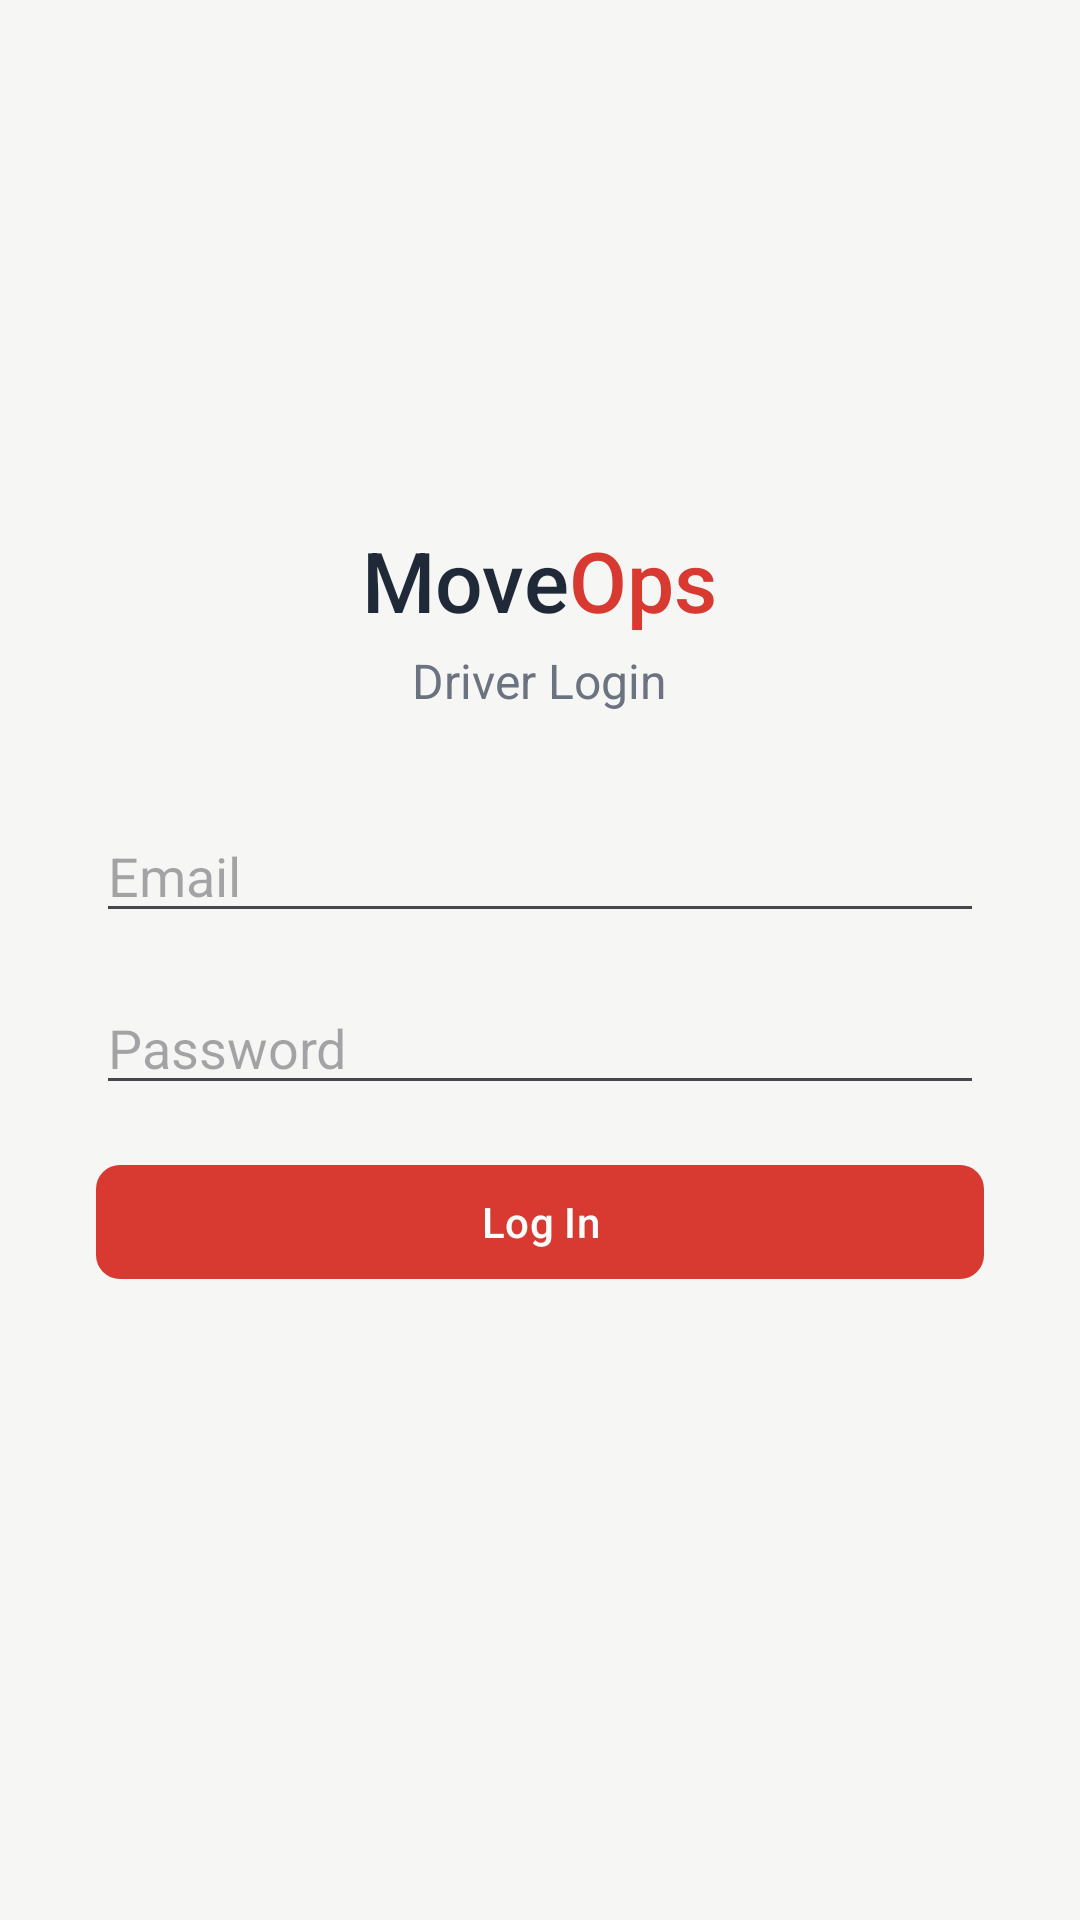

Here is an Android app screen rendered from its layout file. Give the layout XML and the strings, colors and styles it references.
<!-- AndroidManifest.xml: application theme Theme.MyApplication -->
<!-- res/layout/activity_login.xml -->
<?xml version="1.0" encoding="utf-8"?>
<LinearLayout xmlns:android="http://schemas.android.com/apk/res/android"
    android:layout_width="match_parent"
    android:layout_height="match_parent"
    android:orientation="vertical"
    android:gravity="center"
    android:background="@color/moveops_bg"
    android:padding="32dp">

    <LinearLayout
        android:layout_width="wrap_content"
        android:layout_height="wrap_content"
        android:layout_marginBottom="4dp"
        android:orientation="horizontal">

        <TextView
            android:layout_width="wrap_content"
            android:layout_height="wrap_content"
            android:fontFamily="sans-serif-medium"
            android:text="Move"
            android:textColor="@color/wordmark_move"
            android:textSize="28sp" />

        <TextView
            android:layout_width="wrap_content"
            android:layout_height="wrap_content"
            android:fontFamily="sans-serif-medium"
            android:text="Ops"
            android:textColor="@color/moveops_primary"
            android:textSize="28sp" />
    </LinearLayout>

    <TextView
        android:id="@+id/titleText"
        android:layout_width="wrap_content"
        android:layout_height="wrap_content"
        android:layout_marginBottom="32dp"
        android:text="Driver Login"
        android:textColor="@color/text_secondary"
        android:textSize="16sp" />

    <EditText
        android:id="@+id/emailInput"
        android:layout_width="match_parent"
        android:layout_height="wrap_content"
        android:hint="Email"
        android:inputType="textEmailAddress"
        android:layout_marginBottom="16dp" />

    <EditText
        android:id="@+id/passwordInput"
        android:layout_width="match_parent"
        android:layout_height="wrap_content"
        android:hint="Password"
        android:inputType="textPassword"
        android:layout_marginBottom="16dp" />

    <com.google.android.material.button.MaterialButton
        android:id="@+id/loginButton"
        style="@style/Widget.MoveOps.Button.Primary"
        android:layout_width="match_parent"
        android:layout_height="wrap_content"
        android:text="Log In" />

    <ProgressBar
        android:id="@+id/loadingSpinner"
        android:layout_width="wrap_content"
        android:layout_height="wrap_content"
        android:layout_marginTop="16dp"
        android:visibility="gone" />

    <TextView
        android:id="@+id/statusText"
        android:layout_width="match_parent"
        android:layout_height="wrap_content"
        android:layout_marginTop="16dp"
        android:gravity="center" />

</LinearLayout>
<!-- resources referenced by this layout -->
<resources>
  <color name="moveops_bg">#F6F6F5</color>
  <color name="moveops_primary">#D83A32</color>
  <color name="text_secondary">#6B7280</color>
  <color name="wordmark_move">#1F2937</color>
  <style name="Widget.MoveOps.Button.Primary" parent="Widget.Material3.Button">
          <item name="android:minHeight">@dimen/button_min_height</item>
          <item name="android:textAppearance">@style/TextAppearance.MoveOps.Button</item>
          <item name="backgroundTint">@color/moveops_primary</item>
          <item name="cornerRadius">@dimen/card_radius</item>
      </style>
  <style name="Theme.MyApplication" parent="Base.Theme.MyApplication" />
  <dimen name="button_min_height">46dp</dimen>
  <style name="TextAppearance.MoveOps.Button" parent="TextAppearance.Material3.LabelLarge">
          <item name="android:textSize">@dimen/text_button</item>
          <item name="android:fontFamily">sans-serif-medium</item>
          <item name="android:textAllCaps">false</item>
      </style>
  <dimen name="card_radius">8dp</dimen>
  <style name="Base.Theme.MyApplication" parent="Theme.Material3.DayNight.NoActionBar">
          <item name="colorPrimary">@color/moveops_primary</item>
          <item name="colorOnPrimary">@color/white</item>
          <item name="colorSecondary">@color/moveops_navy</item>
          <item name="colorOnSecondary">@color/white</item>
          <item name="colorSurface">@color/moveops_surface</item>
          <item name="colorOnSurface">@color/text_primary</item>
          <item name="colorOutline">@color/moveops_border</item>
          <item name="android:colorBackground">@color/moveops_bg</item>
          <item name="android:statusBarColor">@color/moveops_surface</item>
          <item name="android:windowLightStatusBar">true</item>
          <item name="android:navigationBarColor">@color/moveops_surface</item>
          <item name="shapeAppearanceSmallComponent">@style/ShapeAppearance.MoveOps.Small</item>
          <item name="shapeAppearanceMediumComponent">@style/ShapeAppearance.MoveOps.Medium</item>
          <item name="materialButtonStyle">@style/Widget.MoveOps.Button.Primary</item>
      </style>
  <dimen name="text_button">14sp</dimen>
  <color name="white">#FFFFFFFF</color>
  <color name="moveops_navy">#1F2937</color>
  <color name="moveops_surface">#FFFFFF</color>
  <color name="text_primary">#1F2937</color>
  <color name="moveops_border">#E5E7EB</color>
  <style name="ShapeAppearance.MoveOps.Small" parent="ShapeAppearance.Material3.SmallComponent">
          <item name="cornerSize">8dp</item>
      </style>
  <style name="ShapeAppearance.MoveOps.Medium" parent="ShapeAppearance.Material3.MediumComponent">
          <item name="cornerSize">8dp</item>
      </style>
</resources>
